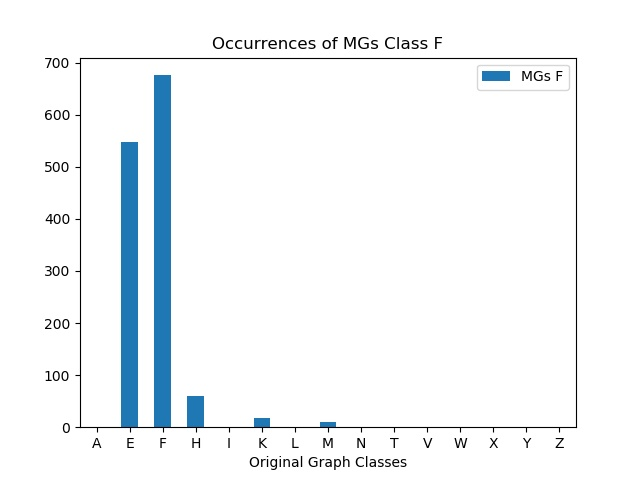

Values plotted in this chart, from the file beside it:
, MGs F
A, 0
E, 547
F, 676
H, 60
I, 0
K, 17
L, 0
M, 10
N, 0
T, 0
V, 0
W, 0
X, 0
Y, 0
Z, 0
